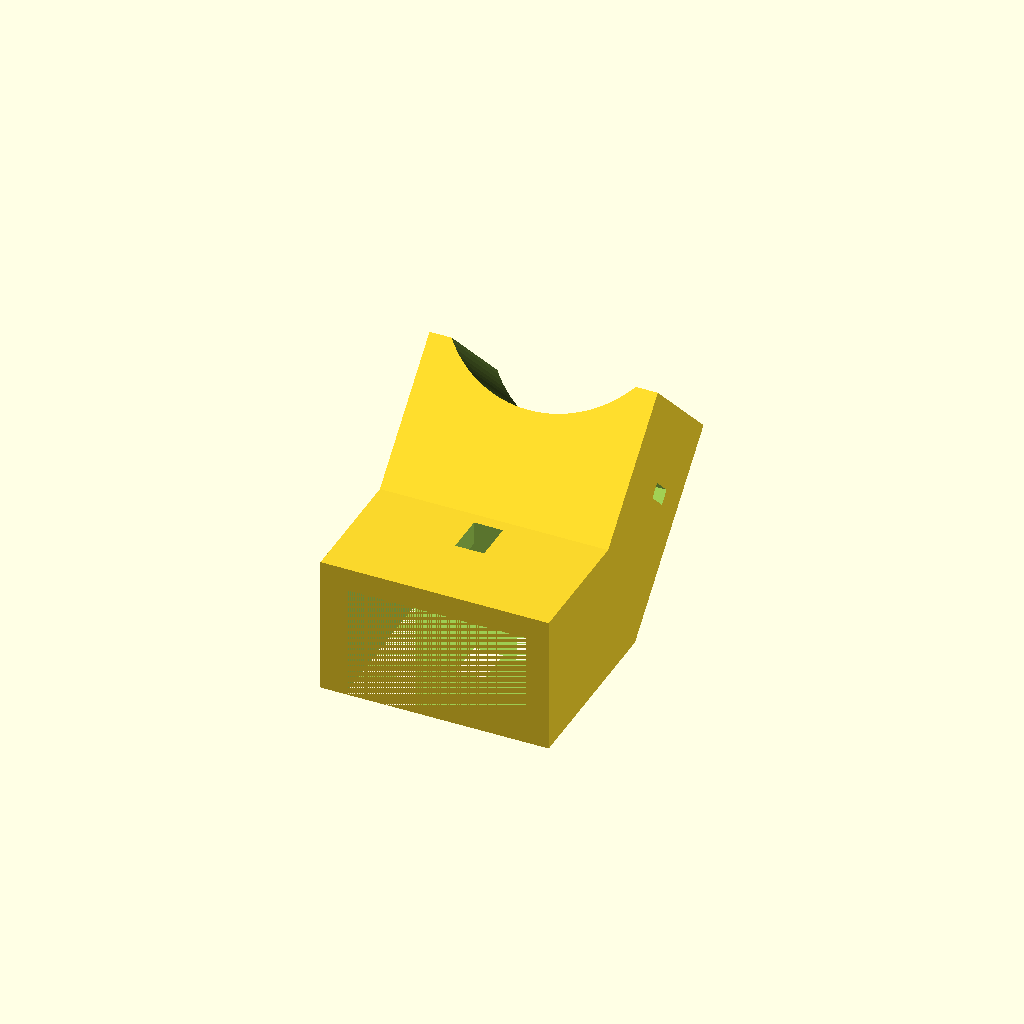
Cell 1: rendered with the file's own defaults.
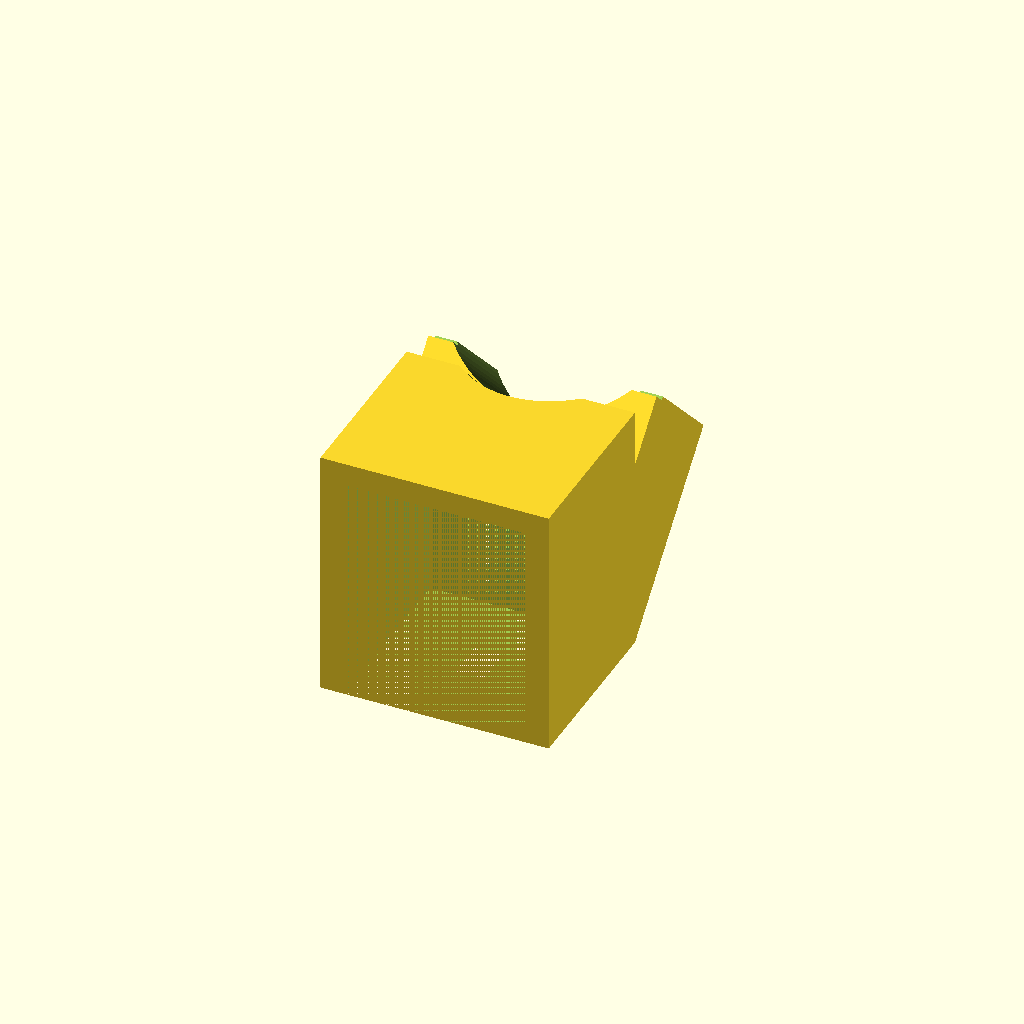
Cell 2: the same model with BodyZ = 40.
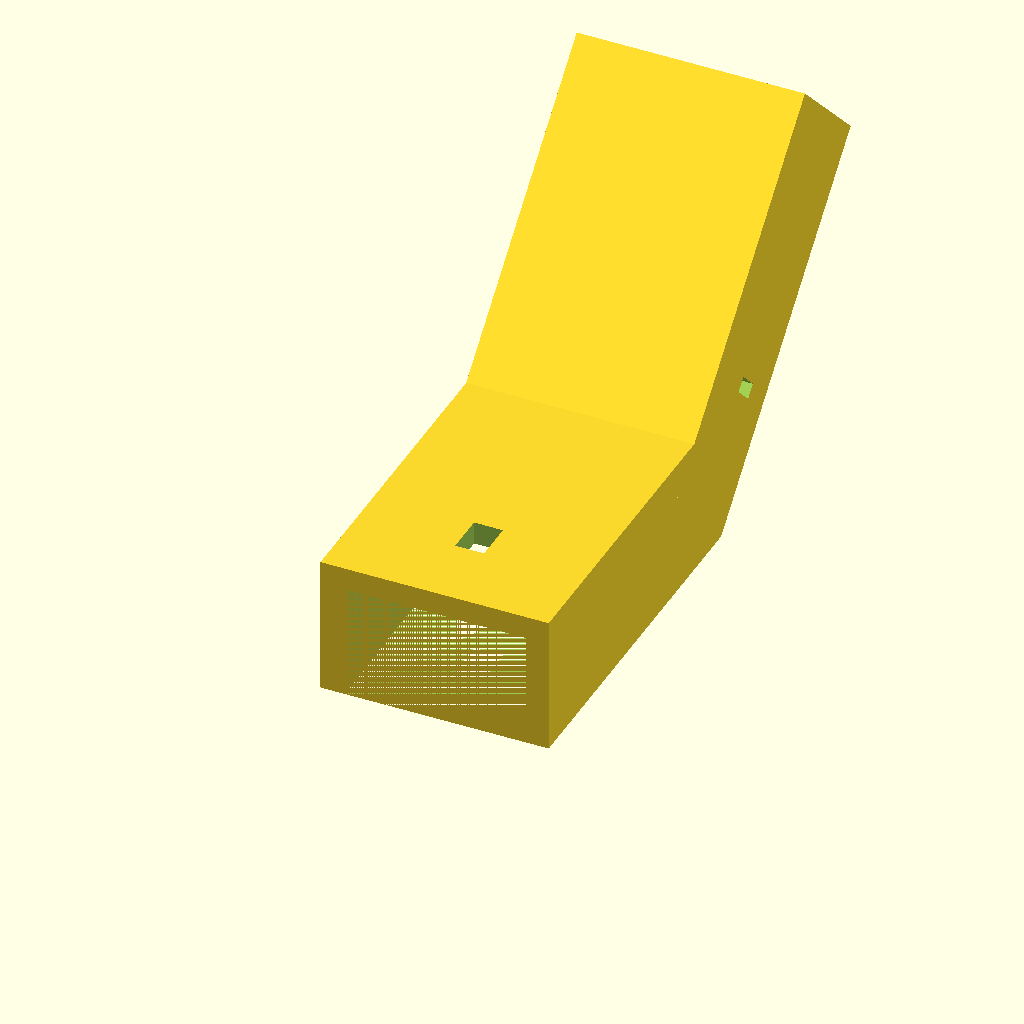
Cell 3: the same model with BodyY = 64.
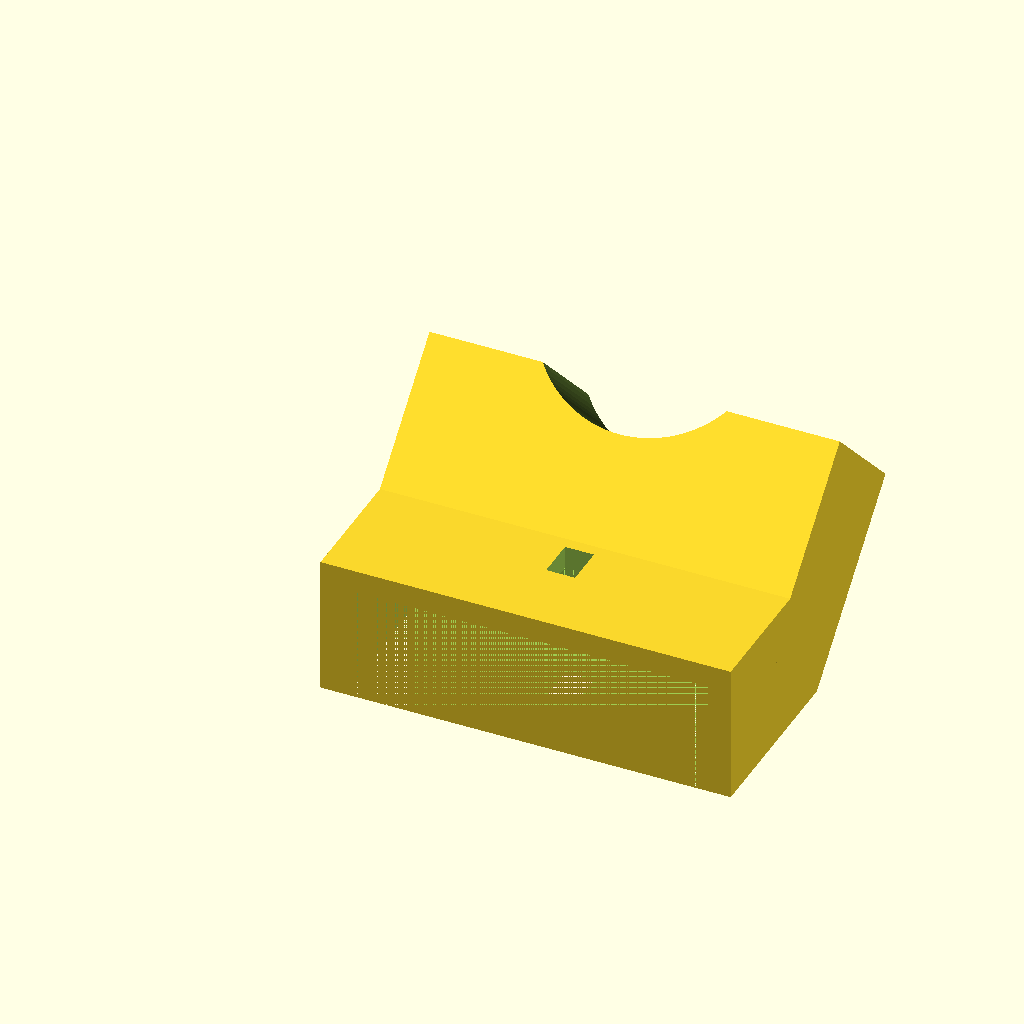
Cell 4: the same model with BodyX = 63.
All cells are drawn from one camera (rotation 55°, 0°, 25°, orthographic, colour scheme Cornfield), so only the parameter changes between them.
Source of the model, mechanical/J25-feed-holder-configurable.scad:
//Configurable dish feed mount for square posts

//make the curve smooth by setting number of faces
$fn = 100;

//inner dimensions in mm of the mounting hole
MountingHoleX = 5;
MountingHoleY = 7;

//inner dimensions of the square fitting
//this part sits on the square post
BodyZ = 20;
BodyY = 32;
BodyX = 31.5;

//dimension required for the section that sets
//the angle of the LNB with respect to dish face
BraceBodyZ = 20;

//mounting angle in degrees
MountingAngle = 135;

//diameter of the LNB
LNBDiameter = 40;

//wall thickness of the part
WallThickness = 4;





difference()
{
    difference() 
    {
        union()
        {
            //make block for outside
            cube([BodyX+WallThickness+WallThickness, BodyY, BodyZ+WallThickness]);
            
            //make brace block, the section that angles the LNB
            translate([0, BodyY,0]) rotate(a=180-MountingAngle, v = [1, 0, 0]) 
        
            difference()
            {
                //outside of brace block
                cube([BodyX+WallThickness+WallThickness, BodyY+WallThickness, BraceBodyZ+WallThickness]);
                
                //cutting block for cable tie wrap might better go here instead
        
                //remove excess material from inside brace block
                translate([WallThickness, 0, 0])
                cube([BodyX, BodyY-10, BraceBodyZ-(1.5*WallThickness)]);
            }
        }
        //cutting block for inside of holder
        translate([WallThickness, 0, 0])
        cube([BodyX, BodyY, BodyZ]);
    }
    
    difference()
    {
        //cutting block for mounting hole
        translate([BodyX/2 + WallThickness, 13+(MountingHoleY/2),0])
        cube([MountingHoleX, MountingHoleY, 60], true);
    }
    
    difference()
    {
        //cutting block for typical LNB body (e.g 40mm diameter)
        translate([BodyX/2+WallThickness, 3*BodyY+WallThickness,0]) 
        rotate(a=180-MountingAngle, v = [1, 0, 0])
        cylinder(100, LNBDiameter/2, LNBDiameter/2);
    
    }
    
    difference()
    {
        //cutting block for cable tie or similar fastener
        
        //this really needs to be done earlier
        //as in, with the brace block
        
        translate([-WallThickness, BodyY+10, BodyZ])
        rotate(a=180-MountingAngle, v = [1, 0, 0])
        cube([50, MountingHoleX/2, MountingHoleX]);
    }

}
Parameter table extracted from the source (name, type, default, range or options):
MountingHoleX: number, default 5
MountingHoleY: number, default 7
BodyZ: number, default 20
BodyY: number, default 32
BodyX: number, default 31.5
BraceBodyZ: number, default 20
MountingAngle: number, default 135
LNBDiameter: number, default 40
WallThickness: number, default 4
